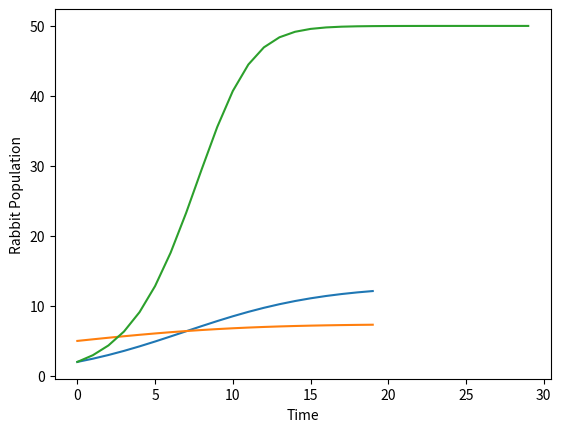

Here is the Python script that generated this plot:
# Brief:    Simulation of Lotka–Volterra equations (aka predator–prey equations)
#----------------------------------------------------------------------------------
import matplotlib.pyplot as plt

# Growth of a rabbit population
def rabbitGrowth():
    capacity = 50  # Capacity (max Population)
    velocity = 0.5 # Rate of population growth
    steps = 30     # Simulation Steps
    
    rabbits = [0] * steps
    rabbits[0] = 2
    
    for i in range (1, steps):
        rabbits[i] = rabbits[i-1] + velocity * rabbits[i-1] * (capacity - rabbits[i-1]) / capacity
        print(rabbits[i])
        
    plt.plot(rabbits)
    plt.ylabel('Rabbit Population')
    plt.xlabel('Time')
    plt.show()

# Growth of a rabbit and Kangaroo population in competition
def rabbitKangaroo():
    rabbitCapacity = 50     # Capacity of Rabbits (max Population)
    kangarooCapacity = 10   # Capacity of Kangaroos (max Population)
    rabbitVelocity = 0.5    # Rate of population growth
    kangarooVelocity = 0.1  # Rate of population growth
    foodNeed = 5            # Difference of food needed. Kangaroos need 5 times as much as rabbits
    steps = 20              # Simulation Steps
    
    time = [x for x in range (0, steps)]
    rabbits = [0] * steps
    rabbits[0] = 2
    kangaroos = [0] * steps
    kangaroos[0] = 5
    
    for i in range (1, steps):
        rabbits[i] = rabbits[i-1] + rabbitVelocity * rabbits[i-1] * (rabbitCapacity - rabbits[i-1] - kangaroos[i-1] * foodNeed) / rabbitCapacity
        kangaroos[i] = kangaroos[i-1] + kangarooVelocity * kangaroos[i-1] * (kangarooCapacity - kangaroos[i-1] - rabbits[i-1] / foodNeed) / kangarooCapacity
        print(rabbits[i])
    
    plt.plot(time, rabbits, time, kangaroos)
    plt.ylabel('Population')
    plt.xlabel('Time')
    plt.show()

# Function calls
rabbitKangaroo()
rabbitGrowth()
